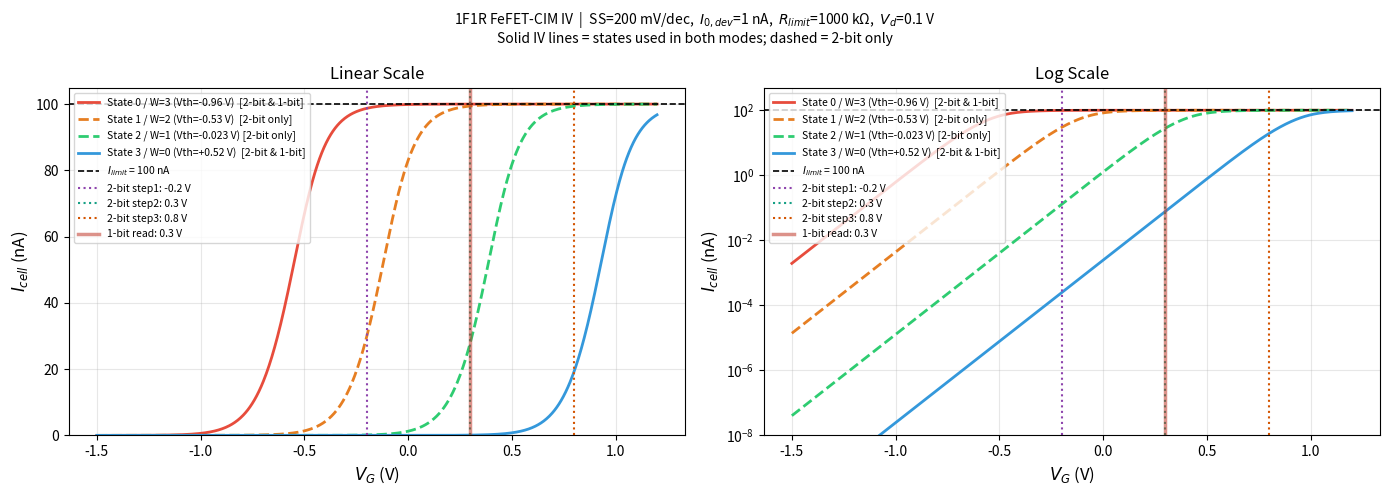
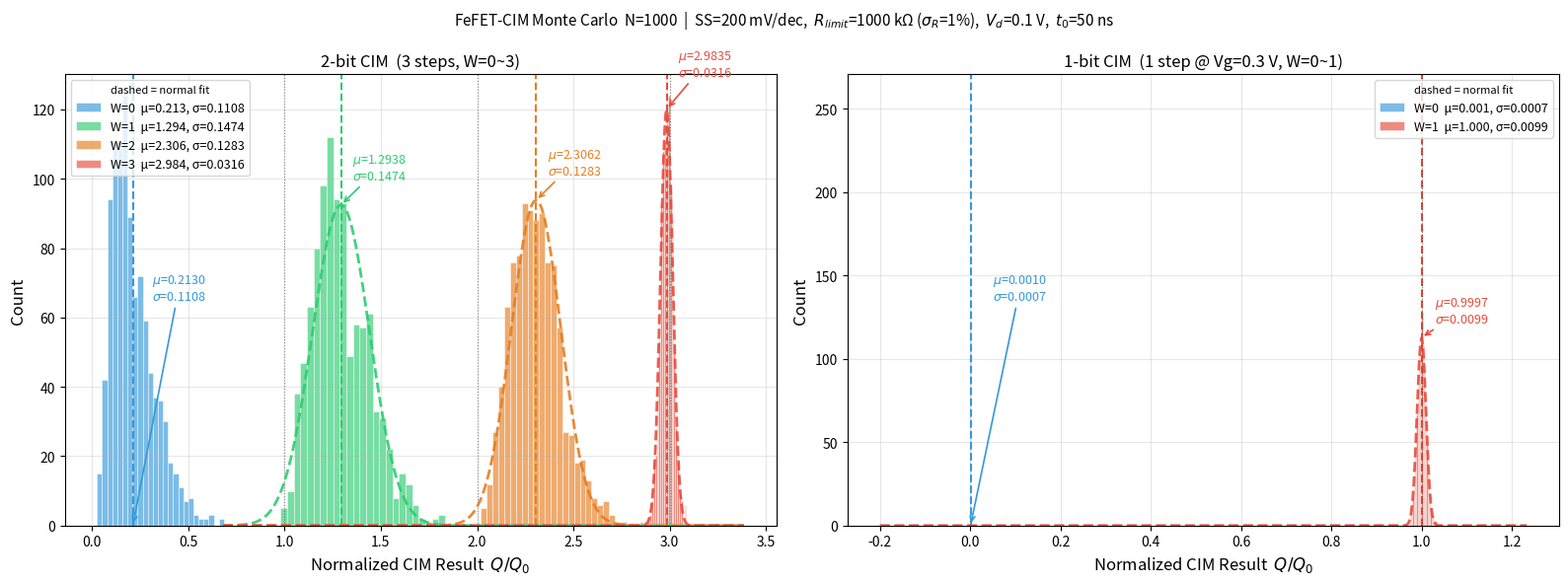

Generate these figures, in order, with matplotlib:
"""
2-bit & 1-bit FeFET-CIM Monte Carlo Simulation
Circuit: Vd=0.1V --[FeFET]-- Vsf --[R_limit=1MΩ]-- GND

2-bit staircase: 3 steps × 50 ns, progressively turning on Weight=3, 2, 1
  Step 1  Vg=VG_STEPS[0]  → Weight=3 on
  Step 2  Vg=VG_STEPS[1]  → Weight=3,2 on
  Step 3  Vg=VG_STEPS[2]  → Weight=3,2,1 on
  (Weight=0, Vth=+0.52V, stays off throughout)

1-bit staircase: 1 step × 50 ns, at VG_STEPS[1] (middle step of 2-bit)
  States used: 0 (Weight=1, lowest Vth) and 3 (Weight=0, highest Vth)

CIM result = total accumulated charge / Q0,  Q0 = (Vd/R_limit) × T_STEP
Monte Carlo: 1000 trials, Vth ~ N(μ_vth, σ_vth²) per state.
"""

import numpy as np
import matplotlib.pyplot as plt
from scipy.optimize import brentq
from scipy import stats

# ── Parameters (aligned with config/config.py) ────────────────────────────────
SS          = 0.2              # Subthreshold swing [V/dec]
I0_DEVICE   = 1e-9               # Drain current at Vgs=Vth [A]
R_LIMIT     = 1e6                # Current-limiting resistor [Ω]
VD          = 0.1                # FeFET drain voltage [V]
KT_Q        = 0.02585            # kT/q at 300 K [V]

# 4 programmed Vth states: index 0 = lowest Vth (highest current)
VTH_NOMINAL = np.array([-0.96, -0.53, -0.023, 0.52])    # [V]  μ_vth
SIGMA_VTH   = np.array([0.0546, 0.0505, 0.0619, 0.0614]) # [V]  σ_vth

# 2-bit staircase voltages
VG_STEPS = np.array([-0.2, 0.3, 0.8])   # [V]  step 1, 2, 3
T_STEP   = 50e-9                          # [s]  step width (50 ns)

# 1-bit read voltage = middle step of 2-bit
VG_1BIT  = VG_STEPS[1]

# R variation (normal distribution, per-device)
SIGMA_R_REL = 0.01   # relative σ of R_LIMIT (e.g. 0.05 = 5%)

# Normalization reference (uses nominal R_LIMIT)
I0_CIRCUIT = VD / R_LIMIT          # [A]  = 100 nA
Q0         = I0_CIRCUIT * T_STEP   # [C]  = 5 fC


# ── 1F1R solver ───────────────────────────────────────────────────────────────
def solve_1F1R(Vg, Vth, R=None):
    if R is None:
        R = R_LIMIT

    def I_FeFET(Vgs, Vds):
        if Vds <= 0:
            return 0.0
        return I0_DEVICE * 10.0 ** ((Vgs - Vth) / SS) * (1.0 - np.exp(-Vds / KT_Q))

    def residual(Vsf):
        return I_FeFET(Vg - Vsf, VD - Vsf) - Vsf / R

    r_low  = residual(0.0)
    r_high = residual(VD - 1e-9)
    if r_low <= 0:
        return 0.0
    if r_high >= 0:
        return (VD - 1e-9) / R
    return brentq(residual, 0.0, VD - 1e-9, xtol=1e-14) / R


# ── Figure 1: IV curves (2-bit + 1-bit read voltages) ────────────────────────
Vg_sweep     = np.linspace(-1.5, 1.2, 1000)
I_hard_limit = VD / R_LIMIT

# 2-bit states: all 4; 1-bit states: 0 and 3 → solid lines; 1,2 → dashed
colors_iv    = ['#e74c3c', '#e67e22', '#2ecc71', '#3498db']
iv_labels    = ['State 0 / W=3 (Vth=-0.96 V)  [2-bit & 1-bit]',
                'State 1 / W=2 (Vth=-0.53 V)  [2-bit only]',
                'State 2 / W=1 (Vth=-0.023 V) [2-bit only]',
                'State 3 / W=0 (Vth=+0.52 V)  [2-bit & 1-bit]']
iv_ls        = ['-', '--', '--', '-']   # solid = used in both modes

fig_iv, (ax1, ax2) = plt.subplots(1, 2, figsize=(14, 5))

for Vth, label, color, ls in zip(VTH_NOMINAL, iv_labels, colors_iv, iv_ls):
    I_curve = np.array([solve_1F1R(vg, Vth) for vg in Vg_sweep])
    ax1.plot(Vg_sweep, I_curve * 1e9, color=color, lw=2, ls=ls, label=label)
    ax2.semilogy(Vg_sweep, np.maximum(I_curve, 1e-25) * 1e9,
                 color=color, lw=2, ls=ls, label=label)

for ax in (ax1, ax2):
    ax.axhline(I_hard_limit * 1e9, color='k', ls='--', lw=1.2,
               label=f'$I_{{limit}}$ = {I_hard_limit*1e9:.0f} nA')
    # 2-bit staircase markers
    step_colors = ['#8e44ad', '#16a085', '#d35400']
    for k, (vg_s, sc) in enumerate(zip(VG_STEPS, step_colors)):
        ax.axvline(vg_s, color=sc, ls=':', lw=1.5,
                   label=f'2-bit step{k+1}: {vg_s} V')
    # 1-bit read voltage marker (bold)
    ax.axvline(VG_1BIT, color='#c0392b', ls='-', lw=2.5, alpha=0.55,
               label=f'1-bit read: {VG_1BIT} V')
    ax.set_xlabel('$V_G$ (V)', fontsize=12)
    ax.set_ylabel('$I_{cell}$ (nA)', fontsize=12)
    ax.legend(fontsize=7.5, loc='upper left')
    ax.grid(True, alpha=0.3)

ax1.set_title('Linear Scale', fontsize=12)
ax1.set_ylim(bottom=0)
ax2.set_title('Log Scale', fontsize=12)
ax2.set_ylim(1e-8, I_hard_limit * 1e9 * 5)

fig_iv.suptitle(
    f'1F1R FeFET-CIM IV  |  SS={SS*1000:.0f} mV/dec,  '
    f'$I_{{0,dev}}$={I0_DEVICE*1e9:.0f} nA,  '
    f'$R_{{limit}}$={R_LIMIT/1e3:.0f} kΩ,  $V_d$={VD} V\n'
    f'Solid IV lines = states used in both modes; dashed = 2-bit only',
    fontsize=10)
fig_iv.tight_layout()
fig_iv.savefig('1F1R_FeFET_IV.png', dpi=150, bbox_inches='tight')
plt.show()
print("Saved: 1F1R_FeFET_IV.png")

# Print read currents
print(f"\nCell currents at staircase voltages:")
print(f"{'State':>35}  {'Vg='+str(VG_STEPS[0])+'V':>12}  "
      f"{'Vg='+str(VG_STEPS[1])+'V':>12}  {'Vg='+str(VG_STEPS[2])+'V':>12}")
for Vth, label in zip(VTH_NOMINAL, iv_labels):
    row = [solve_1F1R(vg, Vth) * 1e9 for vg in VG_STEPS]
    print(f"{label:>35}  {row[0]:>12.3f}  {row[1]:>12.3f}  {row[2]:>12.3f}  nA")
print(f"{'I_limit':>35}  {I_hard_limit*1e9:>12.1f} nA")


# ── 2-bit Monte Carlo ─────────────────────────────────────────────────────────
def run_trial_2bit(vth_sample, R):
    results = np.zeros(4)
    for weight in range(4):
        state = 3 - weight
        vth   = vth_sample[state]
        charges = np.array([solve_1F1R(vg, vth, R) for vg in VG_STEPS]) * T_STEP
        results[weight] = np.sum(charges) / Q0
    return results


# ── 1-bit Monte Carlo ─────────────────────────────────────────────────────────
def run_trial_1bit(vth_sample, R):
    # weight_1bit=1 → state 0 (lowest Vth, ON);  weight_1bit=0 → state 3 (OFF)
    results = np.zeros(2)
    results[1] = solve_1F1R(VG_1BIT, vth_sample[0], R) * T_STEP / Q0
    results[0] = solve_1F1R(VG_1BIT, vth_sample[3], R) * T_STEP / Q0
    return results


N_MC = 1000
np.random.seed(42)

all_2bit = np.zeros((N_MC, 4))
all_1bit = np.zeros((N_MC, 2))

for i in range(N_MC):
    vth_s  = np.random.normal(VTH_NOMINAL, SIGMA_VTH)
    R_trial = np.random.normal(R_LIMIT, SIGMA_R_REL * R_LIMIT)
    R_trial = max(R_trial, R_LIMIT * 0.01)   # clamp to avoid negative/zero R
    all_2bit[i] = run_trial_2bit(vth_s, R_trial)
    all_1bit[i] = run_trial_1bit(vth_s, R_trial)

# ── Statistics ────────────────────────────────────────────────────────────────
mu_2b  = np.mean(all_2bit, axis=0)
sig_2b = np.std(all_2bit,  axis=0, ddof=1)
mu_1b  = np.mean(all_1bit, axis=0)
sig_1b = np.std(all_1bit,  axis=0, ddof=1)

print(f"\n{'='*52}")
print(f"2-bit CIM  (N={N_MC},  Q0={Q0*1e15:.1f} fC)")
print(f"{'Weight':>8}  {'Ideal':>6}  {'μ':>10}  {'σ':>10}  {'σ/μ':>8}")
for w in range(4):
    ratio = sig_2b[w]/mu_2b[w]*100 if mu_2b[w] > 0 else float('nan')
    print(f"{w:>8}  {float(w):>6.0f}  {mu_2b[w]:>10.4f}  {sig_2b[w]:>10.4f}  {ratio:>7.2f}%")

print(f"\n{'='*52}")
print(f"1-bit CIM  (N={N_MC},  Vg_read={VG_1BIT} V)")
print(f"{'Weight':>8}  {'Ideal':>6}  {'μ':>10}  {'σ':>10}  {'σ/μ':>8}")
for w in range(2):
    ratio = sig_1b[w]/mu_1b[w]*100 if mu_1b[w] > 0 else float('nan')
    print(f"{w:>8}  {float(w):>6.0f}  {mu_1b[w]:>10.4f}  {sig_1b[w]:>10.4f}  {ratio:>7.2f}%")


# ── Figure 2: combined distribution (2-bit left, 1-bit right) ────────────────
colors_2b = ['#3498db', '#2ecc71', '#e67e22', '#e74c3c']   # w=0,1,2,3
colors_1b = ['#3498db', '#e74c3c']                          # w=0,1

fig, (ax_2b, ax_1b) = plt.subplots(1, 2, figsize=(16, 6))

# ── 2-bit panel ───────────────────────────────────────────────────────────────
for w in range(4):
    ax_2b.hist(all_2bit[:, w], bins=25, alpha=0.65, color=colors_2b[w],
               edgecolor='white', linewidth=0.5,
               label=f'W={w}  μ={mu_2b[w]:.3f}, σ={sig_2b[w]:.4f}')
    ax_2b.axvline(mu_2b[w], color=colors_2b[w], lw=1.5, ls='--')

for w in range(1, 4):
    ax_2b.axvline(w, color='k', lw=0.8, ls=':', alpha=0.4)

x2 = np.linspace(all_2bit[:, 1:].min() - 0.3, all_2bit[:, 1:].max() + 0.3, 500)
for w in range(1, 4):
    bw = (all_2bit[:, w].max() - all_2bit[:, w].min()) / 25
    ax_2b.plot(x2, stats.norm.pdf(x2, mu_2b[w], sig_2b[w]) * N_MC * bw,
               color=colors_2b[w], lw=2, ls='--', alpha=0.9)

for w in range(4):
    data = all_2bit[:, w]
    if w == 0:
        ax_2b.annotate(f'$\\mu$={mu_2b[w]:.4f}\n$\\sigma$={sig_2b[w]:.4f}',
                       xy=(mu_2b[w], 0),
                       xytext=(mu_2b[w] + 0.1, ax_2b.get_ylim()[1] * 0.5),
                       color=colors_2b[w], fontsize=9, ha='left',
                       arrowprops=dict(arrowstyle='->', color=colors_2b[w], lw=1.2))
    else:
        bw = (data.max() - data.min()) / 25
        peak = stats.norm.pdf(mu_2b[w], mu_2b[w], sig_2b[w]) * N_MC * bw
        ax_2b.annotate(f'$\\mu$={mu_2b[w]:.4f}\n$\\sigma$={sig_2b[w]:.4f}',
                       xy=(mu_2b[w], peak),
                       xytext=(mu_2b[w] + 0.06, peak * 1.08),
                       color=colors_2b[w], fontsize=9, ha='left',
                       arrowprops=dict(arrowstyle='->', color=colors_2b[w], lw=1.2))

handles, labels_leg = ax_2b.get_legend_handles_labels()
ax_2b.legend(handles, labels_leg, fontsize=9, loc='upper left',
             title='dashed = normal fit', title_fontsize=8)
ax_2b.set_xlabel('Normalized CIM Result  $Q / Q_0$', fontsize=12)
ax_2b.set_ylabel('Count', fontsize=12)
ax_2b.set_title(f'2-bit CIM  (3 steps, W=0~3)', fontsize=12)
ax_2b.grid(True, alpha=0.3)

# ── 1-bit panel ───────────────────────────────────────────────────────────────
for w in range(2):
    ax_1b.hist(all_1bit[:, w], bins=25, alpha=0.65, color=colors_1b[w],
               edgecolor='white', linewidth=0.5,
               label=f'W={w}  μ={mu_1b[w]:.3f}, σ={sig_1b[w]:.4f}')
    ax_1b.axvline(mu_1b[w], color=colors_1b[w], lw=1.5, ls='--')

ax_1b.axvline(1, color='k', lw=0.8, ls=':', alpha=0.4)

x1 = np.linspace(-0.2, all_1bit[:, 1].max() + 0.2, 500)
bw1 = (all_1bit[:, 1].max() - all_1bit[:, 1].min()) / 25
ax_1b.plot(x1, stats.norm.pdf(x1, mu_1b[1], sig_1b[1]) * N_MC * bw1,
           color=colors_1b[1], lw=2, ls='--', alpha=0.9)

# annotate w=1 (w=0 is near 0, label in legend is enough)
peak1 = stats.norm.pdf(mu_1b[1], mu_1b[1], sig_1b[1]) * N_MC * bw1
ax_1b.annotate(f'$\\mu$={mu_1b[1]:.4f}\n$\\sigma$={sig_1b[1]:.4f}',
               xy=(mu_1b[1], peak1),
               xytext=(mu_1b[1] + 0.03, peak1 * 1.08),
               color=colors_1b[1], fontsize=9, ha='left',
               arrowprops=dict(arrowstyle='->', color=colors_1b[1], lw=1.2))
ax_1b.annotate(f'$\\mu$={mu_1b[0]:.4f}\n$\\sigma$={sig_1b[0]:.4f}',
               xy=(mu_1b[0], 0),
               xytext=(mu_1b[0] + 0.05, ax_1b.get_ylim()[1] * 0.5),
               color=colors_1b[0], fontsize=9, ha='left',
               arrowprops=dict(arrowstyle='->', color=colors_1b[0], lw=1.2))

handles1, labels_leg1 = ax_1b.get_legend_handles_labels()
ax_1b.legend(handles1, labels_leg1, fontsize=9, loc='upper right',
             title='dashed = normal fit', title_fontsize=8)
ax_1b.set_xlabel('Normalized CIM Result  $Q / Q_0$', fontsize=12)
ax_1b.set_ylabel('Count', fontsize=12)
ax_1b.set_title(f'1-bit CIM  (1 step @ Vg={VG_1BIT} V, W=0~1)', fontsize=12)
ax_1b.grid(True, alpha=0.3)

fig.suptitle(
    f'FeFET-CIM Monte Carlo  N={N_MC}  |  '
    f'SS={SS*1000:.0f} mV/dec,  $R_{{limit}}$={R_LIMIT/1e3:.0f} kΩ '
    f'($\\sigma_R$={SIGMA_R_REL*100:.0f}%),  '
    f'$V_d$={VD} V,  $t_0$={T_STEP*1e9:.0f} ns',
    fontsize=11)
fig.tight_layout()
fig.savefig('CIM_MC_distribution.png', dpi=150, bbox_inches='tight')
plt.show()
print("\nSaved: CIM_MC_distribution.png")
